The GitHub repository Xinyu-Zhang/499_Project contains a labelled image folder "dataset" with 8 categories: Atripla, Cymbalta, Epzicom, Lexapro, Prezista, Tivicay, Truvada, Truvada Cymbalta. Examples follow, each with its label.

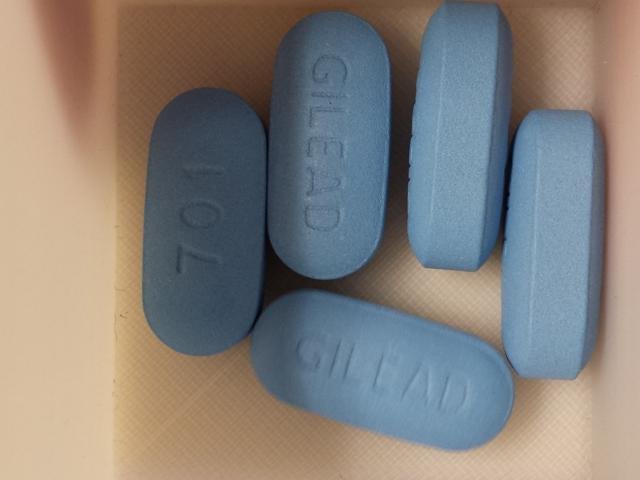
Label: Truvada

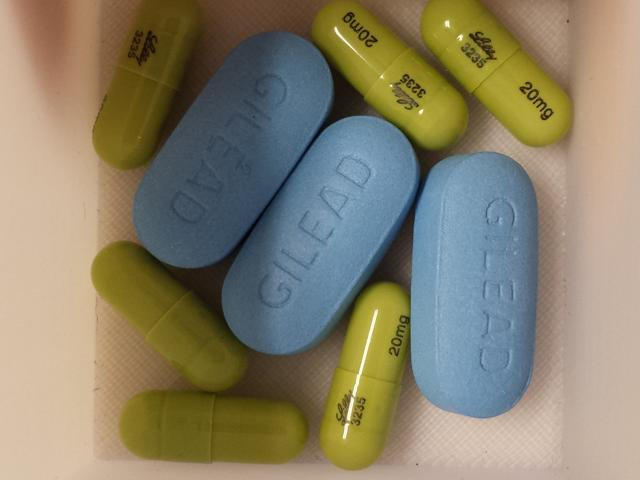
Label: Truvada Cymbalta

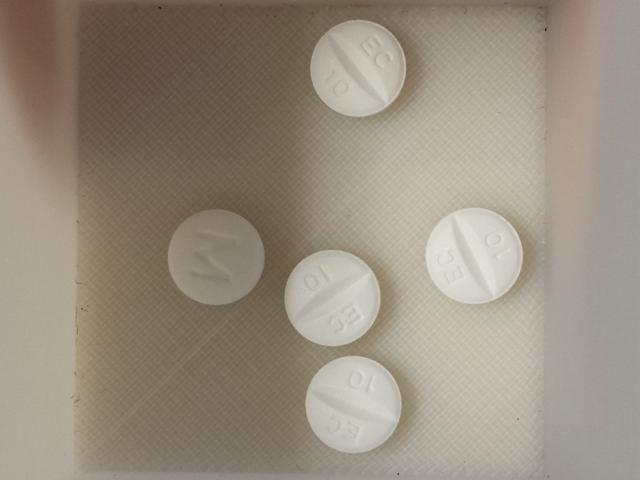
Label: Lexapro

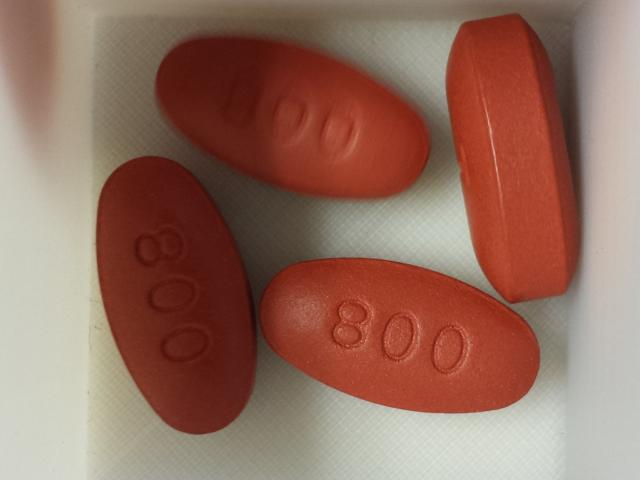
Label: Prezista

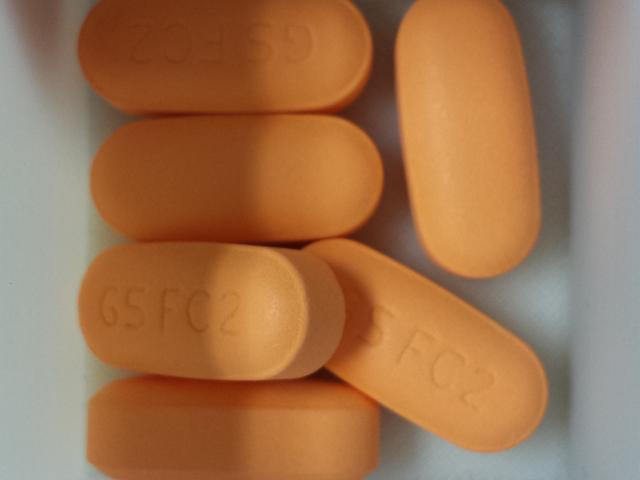
Label: Epzicom

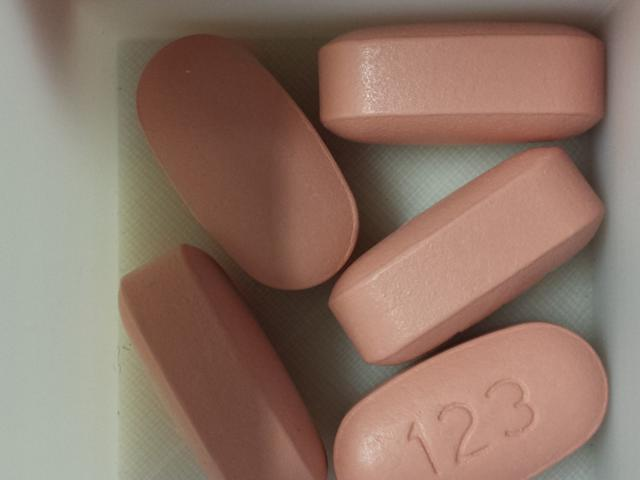
Label: Atripla
